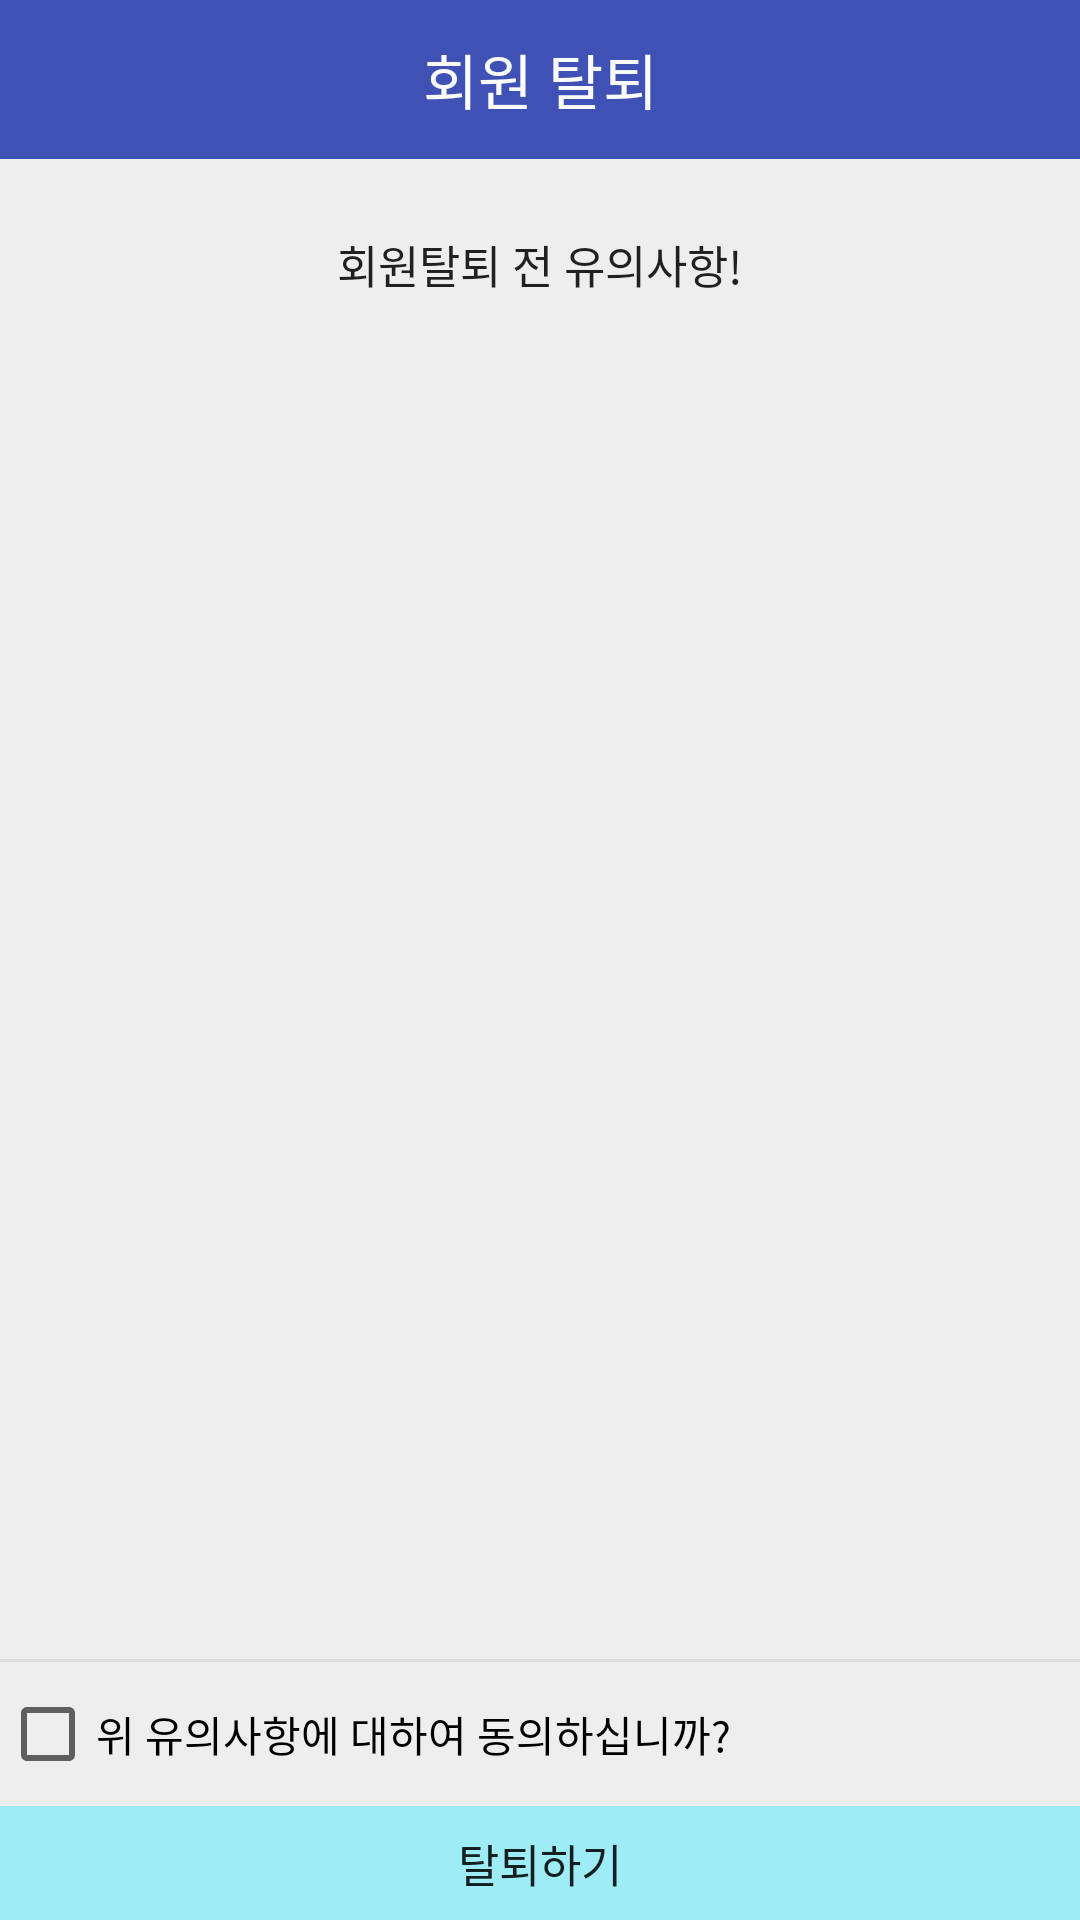

Produce the Android XML layout that renders to this screen, including the resource entries it uses.
<!-- AndroidManifest.xml: application theme Theme.Ui21 -->
<!-- res/layout/activity_unregister.xml -->
<?xml version="1.0" encoding="utf-8"?>
<LinearLayout xmlns:android="http://schemas.android.com/apk/res/android"
    android:background="#eeeeee"
    android:orientation="vertical"
    android:layout_width="match_parent"
    android:layout_height="match_parent"
    android:weightSum="2560">

    <LinearLayout
        android:orientation="horizontal"
        android:layout_width="match_parent"
        android:layout_height="wrap_content">

        <TextView
            android:layout_width="match_parent"
            android:layout_height="53dp"
            android:background="#3F51B5"
            android:gravity="center"
            android:text="회원 탈퇴"
            android:textColor="#FBFBFB"
            android:textSize="20sp" />
    </LinearLayout>

    <ScrollView
        android:layout_width="match_parent"
        android:layout_height="500dp">

        <LinearLayout
            android:padding="24dp"
            android:orientation="vertical"
            android:layout_width="match_parent"
            android:layout_height="wrap_content">

            <TextView
                android:id="@+id/unreigster_text"
                android:textSize="15sp"
                android:textColor="#000"
                android:alpha="0.87"
                android:gravity="center"
                android:layout_marginBottom="3dp"
                android:layout_width="match_parent"
                android:layout_height="wrap_content"
                android:text="회원탈퇴 전 유의사항!"/>

        </LinearLayout>
    </ScrollView>

    <View
        android:background="#66bdbdbd"
        android:layout_width="match_parent"
        android:layout_height="1dp" />
    <LinearLayout
        android:layout_width="wrap_content"
        android:layout_height="wrap_content"/>

    <CheckBox
        android:layout_width="match_parent"
        android:layout_height="wrap_content"
        android:onClick="checked"
        android:text="위 유의사항에 대하여 동의하십니까?" />

    <LinearLayout
        android:orientation="horizontal"
        android:gravity="center"
        android:layout_width="match_parent"
        android:layout_height="wrap_content">

        <Button
            android:id="@+id/unreg"
            android:text="탈퇴하기"
            android:textSize="15sp"
            android:padding="16dp"
            android:gravity="center"
            android:background="@drawable/btn_color"
            android:layout_width="match_parent"
            android:layout_height="73dp"
            android:onClick="mOnClose"/>
    </LinearLayout>
</LinearLayout>
<!-- resources referenced by this layout -->
<resources>
  <!-- drawable btn_color (drawable-v24) -->
  <?xml version="1.0" encoding="utf-8"?>
  <selector xmlns:android="http://schemas.android.com/apk/res/android">
      <item android:state_pressed="true" android:drawable="@drawable/bg_select"/>
      <item android:state_focused="true" android:drawable="@drawable/bg_select"/>
      <item android:state_pressed="true" android:drawable="@drawable/bg_select"/>
      <item android:drawable="@drawable/bg"/>
  </selector>
  <style name="Theme.Ui21" parent="Theme.MaterialComponents.DayNight.DarkActionBar">
          
          <item name="colorPrimary">@color/colorPrimary</item>
          <item name="colorPrimaryVariant">@color/colorPrimary</item>
          <item name="colorOnPrimary">@color/white</item>
          
          <item name="colorSecondary">@color/colorPrimaryDark</item>
          <item name="colorSecondaryVariant">@color/colorPrimaryDark</item>
          <item name="colorOnSecondary">@color/black</item>
          
          <item name="android:statusBarColor" tools:targetApi="l">?attr/colorPrimaryVariant</item>
          
  
          
  
  
      </style>
  <color name="colorPrimary">@android:color/darker_gray</color>
  <color name="white">#FFFFFF</color>
  <color name="colorPrimaryDark">#FFE68B</color> // 상태바 색상
  <color name="black">#000000</color>
</resources>
